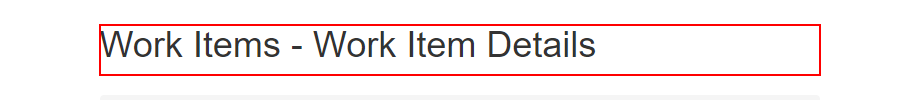
Task: Robotic Enterprise Framework
Workflow: System1_NavigateTo_WIDetails

Step 1: find the heading in window 'ACME System 1 - Work Items' (chrome.exe)
